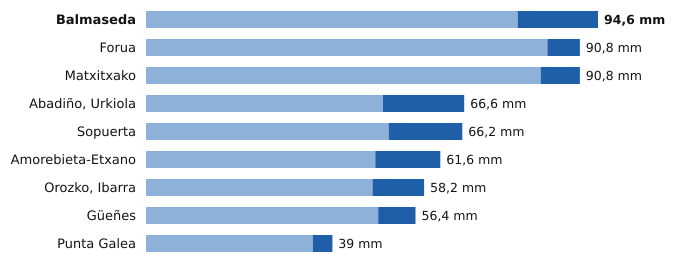

The file beside this chart, header and first rows:
estacion, provincia, indicativo, mm_6_dias_anteriores, mm_hoy, mm_7_dias, horas_de_hoy
Balmaseda, Bizkaia, 1078C, 77.8, 16.8, 94.6, 6
Forua, Bizkaia, 1056K, 84.0, 6.8, 90.8, 6
Matxitxako, Bizkaia, 1057B, 82.6, 8.2, 90.8, 6
Abadiño, Urkiola, Bizkaia, 1069Y, 49.6, 17.0, 66.6, 4
Sopuerta, Bizkaia, 1083B, 50.8, 15.4, 66.2, 6
Amorebieta-Etxano, Bizkaia, 1074C, 48.0, 13.6, 61.6, 6
Orozko, Ibarra, Bizkaia, 1064L, 47.4, 10.8, 58.2, 6
Güeñes, Bizkaia, 1078I, 48.6, 7.8, 56.4, 6
Punta Galea, Bizkaia, 1059X, 34.9, 4.1, 39.0, 6
